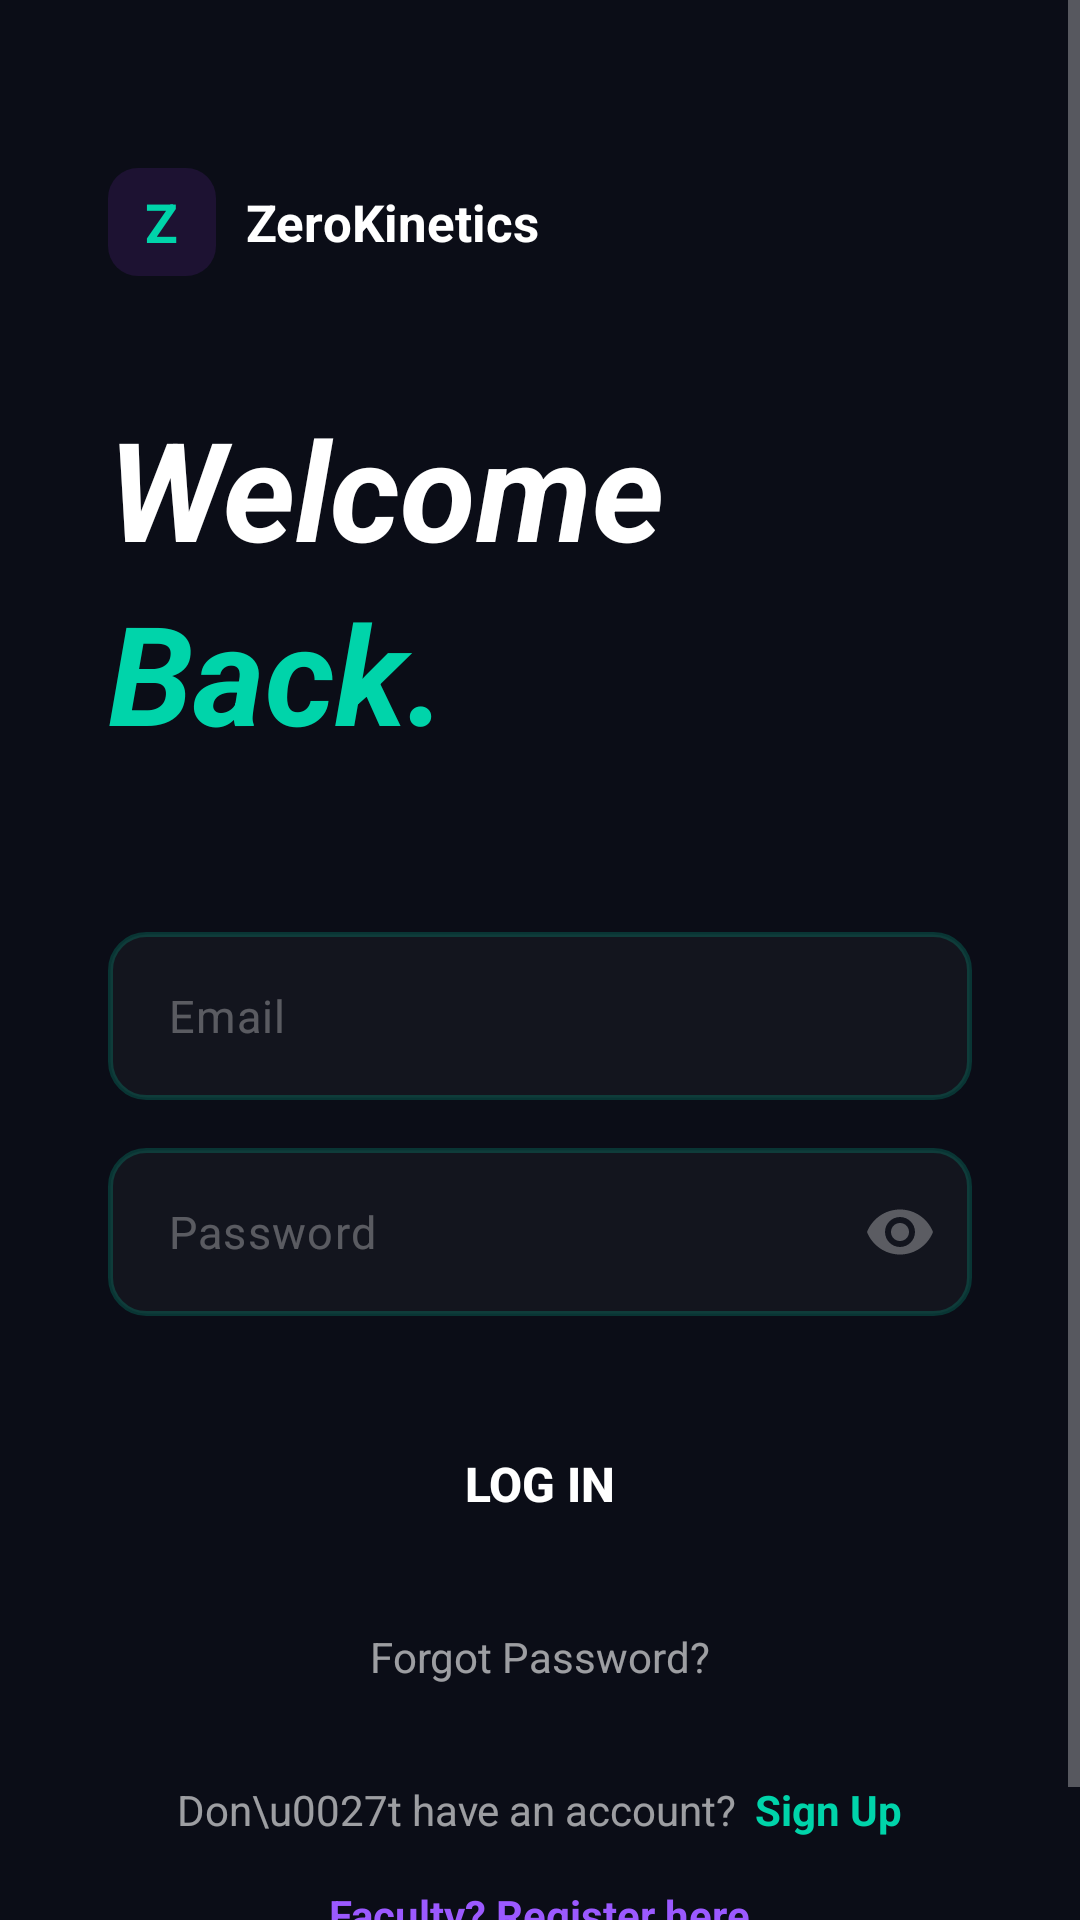

The Android layout XML behind this screen, and the referenced resources:
<!-- AndroidManifest.xml: application theme Theme.ZeroKinetics -->
<!-- res/layout/activity_login.xml -->
<?xml version="1.0" encoding="utf-8"?>
<ScrollView xmlns:android="http://schemas.android.com/apk/res/android"
    xmlns:app="http://schemas.android.com/apk/res-auto"
    android:layout_width="match_parent"
    android:layout_height="match_parent"
    android:background="@color/background_primary"
    android:fillViewport="true">

    <LinearLayout
        android:layout_width="match_parent"
        android:layout_height="wrap_content"
        android:gravity="center_horizontal"
        android:orientation="vertical"
        android:paddingHorizontal="36dp"
        android:paddingTop="56dp"
        android:paddingBottom="40dp">

        
        <LinearLayout
            android:layout_width="wrap_content"
            android:layout_height="wrap_content"
            android:layout_gravity="start"
            android:gravity="center_vertical"
            android:orientation="horizontal">

            <FrameLayout
                android:layout_width="36dp"
                android:layout_height="36dp"
                android:background="@drawable/bg_logo_icon">

                <TextView
                    android:layout_width="wrap_content"
                    android:layout_height="wrap_content"
                    android:layout_gravity="center"
                    android:text="Z"
                    android:textColor="@color/accent_cyan"
                    android:textSize="18sp"
                    android:textStyle="bold" />
            </FrameLayout>

            <TextView
                android:layout_width="wrap_content"
                android:layout_height="wrap_content"
                android:layout_marginStart="10dp"
                android:text="ZeroKinetics"
                android:textColor="@color/text_primary"
                android:textSize="17sp"
                android:textStyle="bold" />
        </LinearLayout>

        
        <TextView
            android:id="@+id/tvLoginTitle1"
            android:layout_width="match_parent"
            android:layout_height="wrap_content"
            android:layout_marginTop="40dp"
            android:text="Welcome"
            android:textColor="@color/text_primary"
            android:textSize="46sp"
            android:textStyle="bold|italic"
            android:lineSpacingMultiplier="0.85" />

        <TextView
            android:id="@+id/tvLoginTitle2"
            android:layout_width="match_parent"
            android:layout_height="wrap_content"
            android:text="Back."
            android:textColor="@color/accent_cyan"
            android:textSize="46sp"
            android:textStyle="bold|italic"
            android:lineSpacingMultiplier="0.85" />

        
        <com.google.android.material.textfield.TextInputLayout
            android:id="@+id/tilEmail"
            style="@style/Widget.ZeroKinetics.TextInputLayout"
            android:layout_width="match_parent"
            android:layout_height="wrap_content"
            android:layout_marginTop="56dp"
            app:boxBackgroundColor="@android:color/transparent"
            app:boxStrokeColor="@color/input_border"
            app:boxStrokeWidth="1dp"
            app:boxStrokeWidthFocused="2dp"
            app:boxCornerRadiusTopStart="12dp"
            app:boxCornerRadiusTopEnd="12dp"
            app:boxCornerRadiusBottomStart="12dp"
            app:boxCornerRadiusBottomEnd="12dp"
            app:hintEnabled="false">

            <com.google.android.material.textfield.TextInputEditText
                android:id="@+id/etEmail"
                android:layout_width="match_parent"
                android:layout_height="56dp"
                android:background="@drawable/bg_glass_input_minimal"
                android:hint="Email"
                android:inputType="textEmailAddress"
                android:textColor="@color/text_primary"
                android:textColorHint="@color/text_hint"
                android:textSize="15sp"
                android:paddingHorizontal="20dp" />
        </com.google.android.material.textfield.TextInputLayout>

        
        <com.google.android.material.textfield.TextInputLayout
            android:id="@+id/tilPassword"
            style="@style/Widget.ZeroKinetics.TextInputLayout"
            android:layout_width="match_parent"
            android:layout_height="wrap_content"
            android:layout_marginTop="16dp"
            app:boxBackgroundColor="@android:color/transparent"
            app:boxStrokeColor="@color/input_border"
            app:boxStrokeWidth="1dp"
            app:boxStrokeWidthFocused="2dp"
            app:boxCornerRadiusTopStart="12dp"
            app:boxCornerRadiusTopEnd="12dp"
            app:boxCornerRadiusBottomStart="12dp"
            app:boxCornerRadiusBottomEnd="12dp"
            app:hintEnabled="false"
            app:endIconMode="password_toggle"
            app:endIconTint="@color/text_hint">

            <com.google.android.material.textfield.TextInputEditText
                android:id="@+id/etPassword"
                android:layout_width="match_parent"
                android:layout_height="56dp"
                android:background="@drawable/bg_glass_input_minimal"
                android:hint="Password"
                android:inputType="textPassword"
                android:textColor="@color/text_primary"
                android:textColorHint="@color/text_hint"
                android:textSize="15sp"
                android:paddingHorizontal="20dp" />
        </com.google.android.material.textfield.TextInputLayout>

        
        <TextView
            android:id="@+id/tvError"
            android:layout_width="match_parent"
            android:layout_height="wrap_content"
            android:layout_marginTop="10dp"
            android:textColor="@color/error"
            android:textSize="13sp"
            android:visibility="gone" />

        
        <Button
            android:id="@+id/btnLogin"
            android:layout_width="match_parent"
            android:layout_height="56dp"
            android:layout_marginTop="28dp"
            android:background="@drawable/bg_gradient_button"
            android:text="Log In"
            android:textColor="@color/text_primary"
            android:textSize="16sp"
            android:textStyle="bold"
            android:stateListAnimator="@null" />

        
        <TextView
            android:id="@+id/tvForgotPassword"
            android:layout_width="wrap_content"
            android:layout_height="wrap_content"
            android:layout_marginTop="20dp"
            android:text="Forgot Password?"
            android:textColor="@color/text_secondary"
            android:textSize="14sp" />

        
        <ProgressBar
            android:id="@+id/progressBar"
            android:layout_width="48dp"
            android:layout_height="48dp"
            android:layout_marginTop="16dp"
            android:indeterminateTint="@color/accent_cyan"
            android:visibility="gone" />

        
        <View
            android:layout_width="0dp"
            android:layout_height="0dp"
            android:layout_weight="1" />

        
        <LinearLayout
            android:layout_width="wrap_content"
            android:layout_height="wrap_content"
            android:layout_marginTop="32dp"
            android:gravity="center"
            android:orientation="horizontal">

            <TextView
                android:layout_width="wrap_content"
                android:layout_height="wrap_content"
                android:text="Don\u0027t have an account?"
                android:textColor="@color/text_secondary"
                android:textSize="14sp" />

            <TextView
                android:id="@+id/tvCreateAccount"
                android:layout_width="wrap_content"
                android:layout_height="wrap_content"
                android:layout_marginStart="6dp"
                android:text="Sign Up"
                android:textColor="@color/accent_cyan"
                android:textSize="14sp"
                android:textStyle="bold" />
        </LinearLayout>

        
        <TextView
            android:id="@+id/tvFacultyRegister"
            android:layout_width="wrap_content"
            android:layout_height="wrap_content"
            android:layout_marginTop="16dp"
            android:text="Faculty? Register here"
            android:textColor="@color/accent_violet"
            android:textSize="14sp"
            android:textStyle="bold" />

    </LinearLayout>
</ScrollView>
<!-- resources referenced by this layout -->
<resources>
  <color name="accent_cyan">#FF00D4AA</color>
  <color name="accent_violet">#FF9B59FF</color>
  <color name="background_primary">#FF0B0D17</color>
  <color name="error">#FFFF5252</color>
  <color name="input_border">#4D00D4AA</color>
  <color name="text_hint">#4DFFFFFF</color>
  <color name="text_primary">#FFFFFFFF</color>
  <color name="text_secondary">#99FFFFFF</color>
  <!-- drawable bg_glass_input_minimal (drawable) -->
  <?xml version="1.0" encoding="utf-8"?>
  <shape xmlns:android="http://schemas.android.com/apk/res/android"
      android:shape="rectangle">
      <solid android:color="#08FFFFFF" />
      <stroke android:width="1.5dp" android:color="#3300D4AA" />
      <corners android:radius="12dp" />
  </shape>
  <!-- drawable bg_logo_icon (drawable) -->
  <?xml version="1.0" encoding="utf-8"?>
  <shape xmlns:android="http://schemas.android.com/apk/res/android"
      android:shape="rectangle">
      <solid android:color="#2A7B2FBE" />
      <corners android:radius="10dp" />
      <size android:width="36dp" android:height="36dp" />
  </shape>
  <style name="Widget.ZeroKinetics.TextInputLayout" parent="Widget.Material3.TextInputLayout.OutlinedBox">
          <item name="boxBackgroundColor">@color/input_background</item>
          <item name="boxStrokeColor">@color/input_border_focus</item>
          <item name="boxStrokeWidth">1dp</item>
          <item name="boxStrokeWidthFocused">2dp</item>
          <item name="boxCornerRadiusTopStart">14dp</item>
          <item name="boxCornerRadiusTopEnd">14dp</item>
          <item name="boxCornerRadiusBottomStart">14dp</item>
          <item name="boxCornerRadiusBottomEnd">14dp</item>
          <item name="hintTextColor">@color/accent_cyan</item>
          <item name="android:textColorHint">@color/text_hint</item>
      </style>
  <style name="Theme.ZeroKinetics" parent="Theme.Material3.Dark.NoActionBar">
          <item name="colorPrimary">@color/accent_cyan</item>
          <item name="colorPrimaryVariant">@color/accent_purple</item>
          <item name="colorOnPrimary">@color/text_primary</item>
          <item name="colorSecondary">@color/accent_purple</item>
          <item name="colorOnSecondary">@color/text_primary</item>
          <item name="android:colorBackground">@color/background_primary</item>
          <item name="colorSurface">@color/background_surface</item>
          <item name="colorOnSurface">@color/text_primary</item>
          <item name="android:statusBarColor">@color/status_bar</item>
          <item name="android:navigationBarColor">@color/nav_bar</item>
          <item name="android:windowBackground">@color/background_primary</item>
          <item name="android:textColorPrimary">@color/text_primary</item>
          <item name="android:textColorSecondary">@color/text_secondary</item>
      </style>
  <color name="input_background">#0DFFFFFF</color>
  <color name="input_border_focus">#FF00D4AA</color>
  <color name="accent_purple">#FF7B2FBE</color>
  <color name="background_surface">#FF12142A</color>
  <color name="status_bar">#FF060810</color>
  <color name="nav_bar">#FF060810</color>
</resources>
